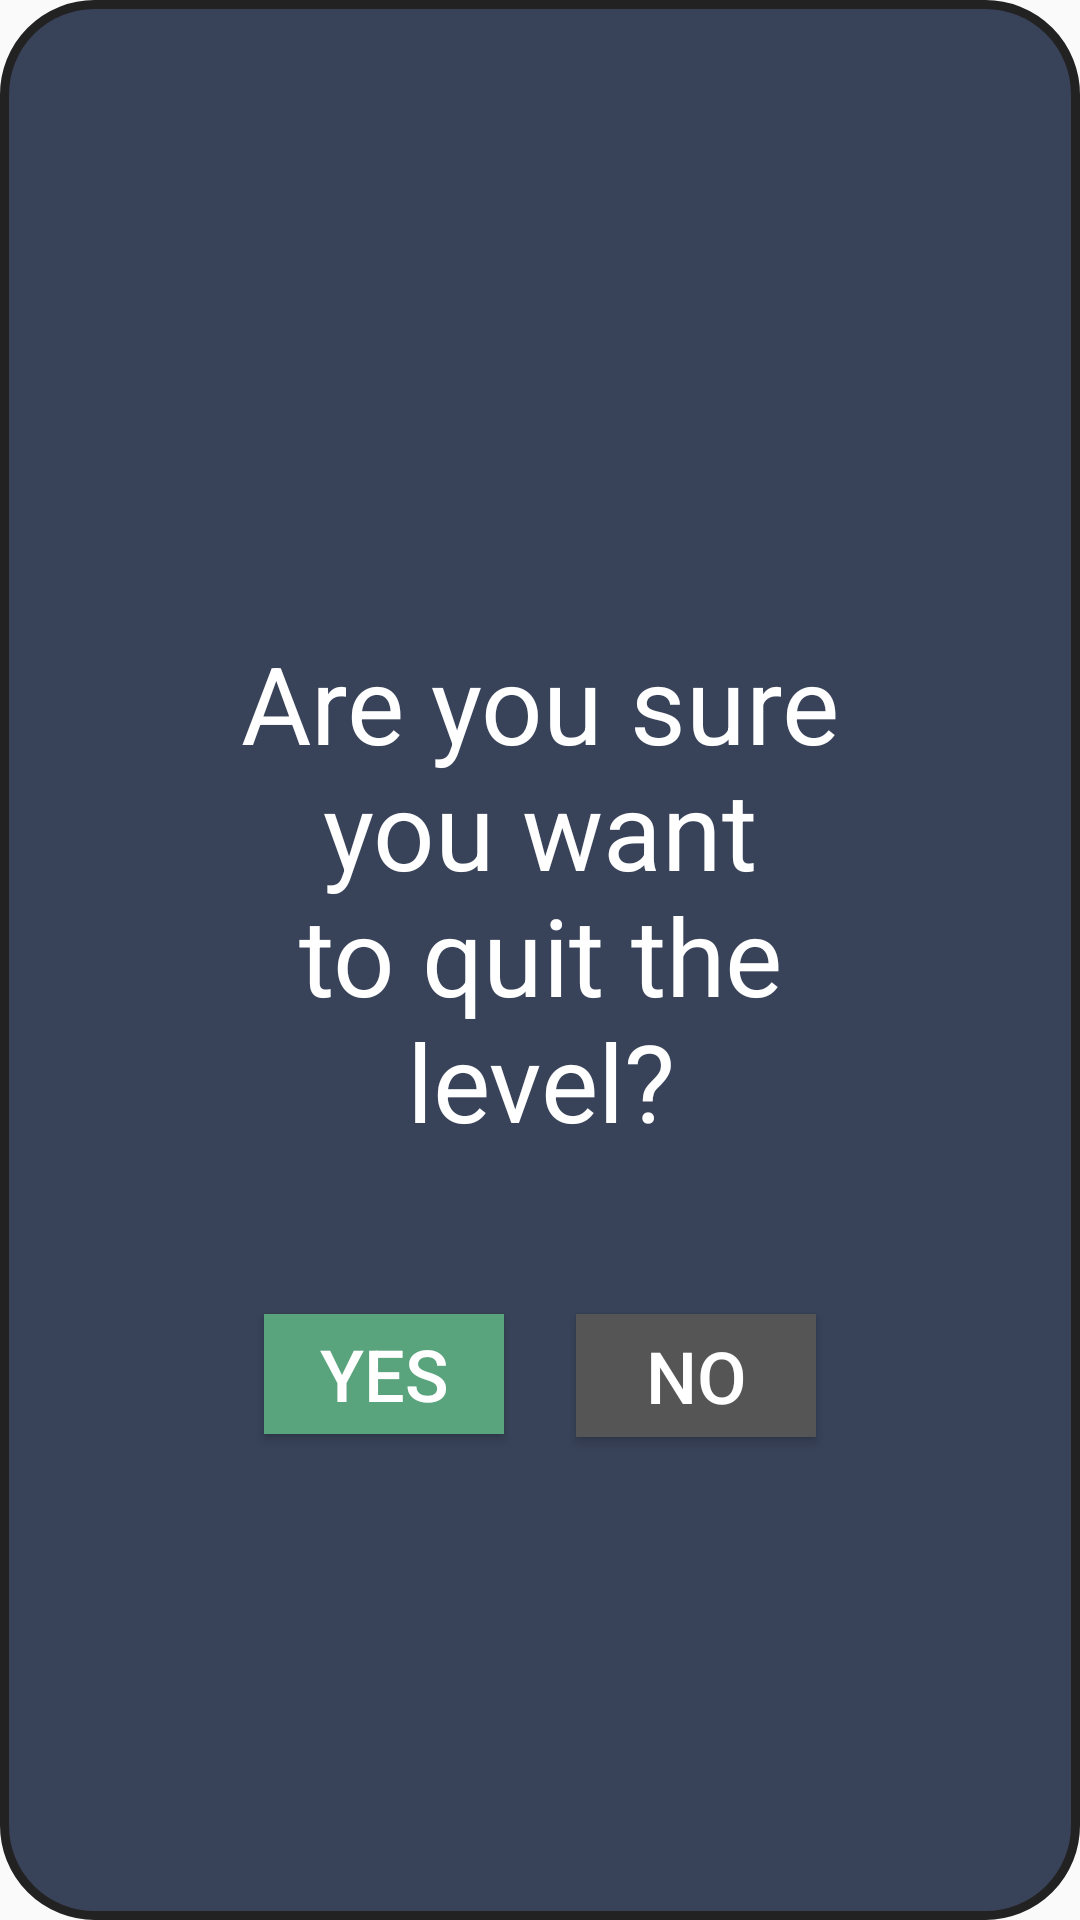

Reconstruct the res/layout file that produces this screen, plus the resources it refers to.
<!-- AndroidManifest.xml: activity theme AppTheme.PopUp -->
<!-- res/layout/activity_quit_confirm_popup.xml -->
<?xml version="1.0" encoding="utf-8"?>
<android.support.constraint.ConstraintLayout xmlns:android="http://schemas.android.com/apk/res/android"
    xmlns:app="http://schemas.android.com/apk/res-auto"
    xmlns:tools="http://schemas.android.com/tools"
    android:layout_width="match_parent"
    android:layout_height="match_parent"
    tools:context="com.pocketlogic.pocketlogic.RestartConfirmPopupActivity"
    android:background="@drawable/popup_confirm_bg">

    <Button
        android:id="@+id/btn_quit_popup_close_no"
        android:layout_width="80dp"
        android:layout_height="41dp"
        android:layout_marginEnd="8dp"
        android:layout_marginTop="8dp"
        android:background="@color/grey"
        android:text="NO"
        android:textColor="@color/white"
        android:textSize="24sp"
        app:layout_constraintEnd_toEndOf="@+id/textView2"
        app:layout_constraintTop_toBottomOf="@+id/textView2" />

    <Button
        android:id="@+id/btn_quit_popup_close_yes"
        android:layout_width="80dp"
        android:layout_height="40dp"
        android:layout_marginStart="8dp"
        android:layout_marginTop="8dp"
        android:background="@color/buttonGreen"
        android:text="YES"
        android:textColor="@color/white"
        android:textSize="24sp"
        app:layout_constraintStart_toStartOf="@+id/textView2"
        app:layout_constraintTop_toBottomOf="@+id/textView2" />

    <TextView
        android:id="@+id/textView2"
        android:layout_width="200dp"
        android:layout_height="220dp"
        android:layout_marginBottom="8dp"
        android:layout_marginEnd="8dp"
        android:layout_marginStart="8dp"
        android:layout_marginTop="8dp"
        android:text="Are you sure you want to quit the level?"
        android:textAlignment="center"
        android:textColor="@color/white"
        android:textSize="36sp"
        app:layout_constraintBottom_toBottomOf="parent"
        app:layout_constraintEnd_toEndOf="parent"
        app:layout_constraintStart_toStartOf="parent"
        app:layout_constraintTop_toTopOf="parent" />
</android.support.constraint.ConstraintLayout>
<!-- resources referenced by this layout -->
<resources>
  <color name="buttonGreen">#59a47d</color>
  <color name="grey">#555555</color>
  <color name="white">#ffffff</color>
  <!-- drawable popup_confirm_bg (drawable) -->
  <shape xmlns:android="http://schemas.android.com/apk/res/android"
      android:shape="rectangle">
      <corners
          android:topLeftRadius="30dp"
          android:topRightRadius="30dp"
          android:bottomRightRadius="30dp"
          android:bottomLeftRadius="30dp" />
      <stroke
          android:width="3dp"
          android:color="#222" />
      <solid
          android:color="@color/colorPrimary"/>
  </shape>
  <style name="AppTheme.PopUp">
          <item name="android:windowIsTranslucent">true</item>
          <item name="android:windowCloseOnTouchOutside">true</item>
      </style>
  <color name="colorPrimary">#384258</color>
</resources>
